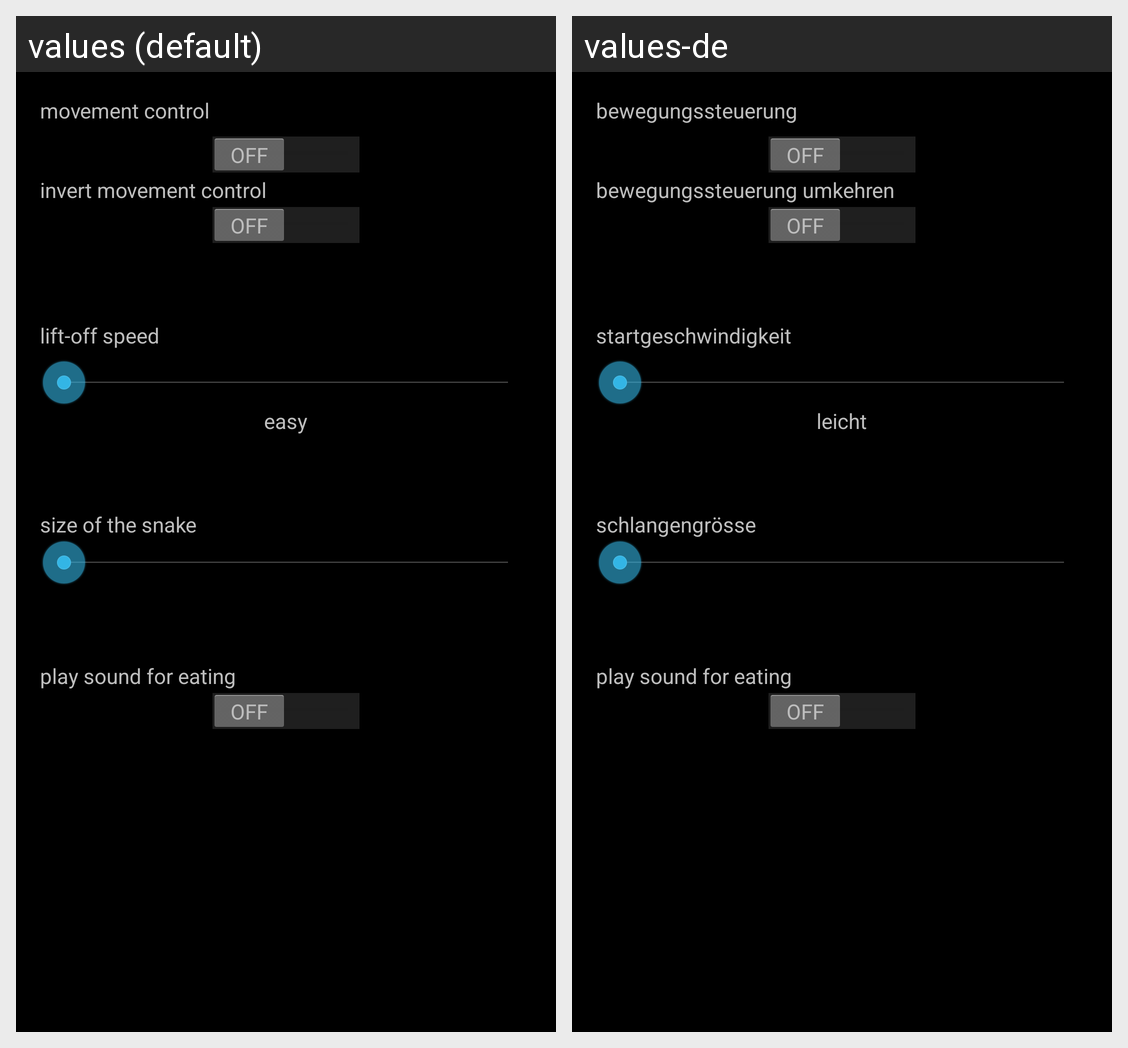

Locale-by-locale string values for the Android screen shown in this grid:
Android screen res/layout/activity_settings.xml rendered under 2 locales, left to right: values (default), values-de. Device: Nexus 5 (rendered at 1080×1920; each locale shown at half size, 540×960, under a caption strip naming it); theme AppTheme.
Strings drawn on this screen, with the default value and each locale's value (text and hints the layout hard-codes, and strings that could not be matched under every locale, appear in the picture but are not listed):

options_text_view_control
  values: movement control
  values-de: bewegungssteuerung

options_text_view_control_invert
  values: invert movement control
  values-de: bewegungssteuerung umkehren

options_text_view_takeoffspeed
  values: lift-off speed
  values-de: startgeschwindigkeit

options_text_view_severity_1
  values: easy
  values-de: leicht

options_text_view_snake_size
  values: size of the snake
  values-de: schlangengrösse

options_text_view_play_sound
  values: play sound for eating
  values-de: play sound for eating  [not translated; the default value is used]
